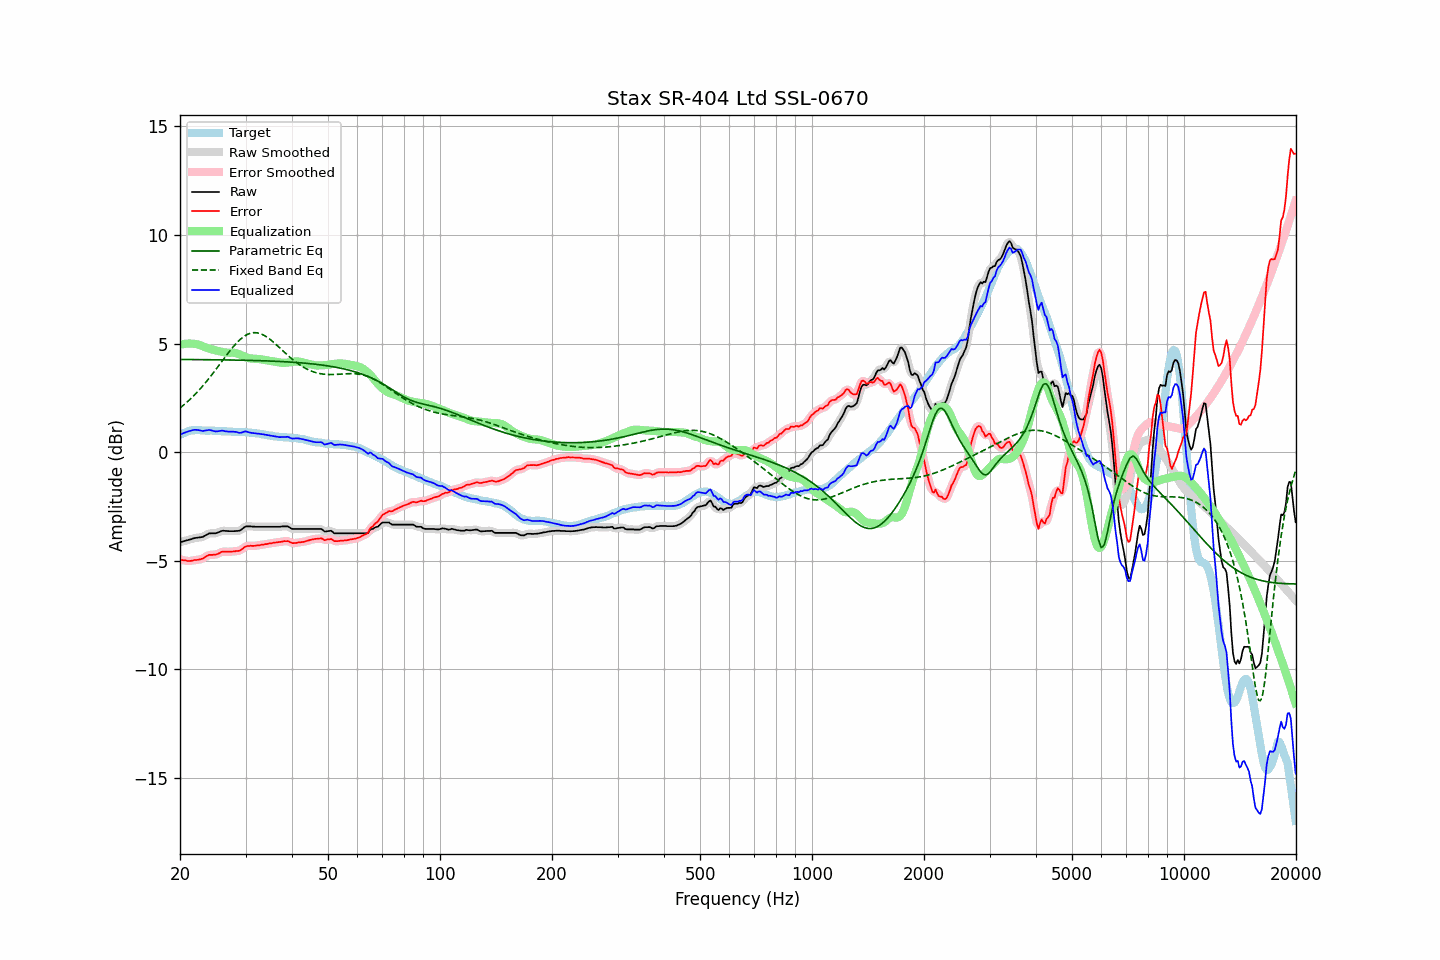

Data behind this chart, as committed beside it:
frequency, raw, error, smoothed, error_smoothed, equalization, parametric_eq, fixed_band_eq, equalized_raw, equalized_smoothed, target
20.00, -4.15, -4.94, -4.15, -4.94, 4.94, 4.27, 2.03, 0.80, 0.80, 0.79
20.20, -4.13, -4.96, -4.13, -4.96, 4.96, 4.27, 2.09, 0.83, 0.83, 0.83
20.40, -4.11, -4.98, -4.11, -4.97, 4.97, 4.27, 2.15, 0.87, 0.87, 0.87
20.61, -4.09, -4.98, -4.09, -4.99, 4.99, 4.26, 2.22, 0.90, 0.90, 0.89
20.81, -4.07, -5.00, -4.07, -5.00, 4.99, 4.26, 2.28, 0.93, 0.93, 0.93
21.02, -4.05, -5.02, -4.05, -5.01, 5.00, 4.26, 2.35, 0.95, 0.95, 0.97
21.23, -4.03, -5.01, -4.03, -5.01, 5.00, 4.26, 2.41, 0.97, 0.97, 0.98
21.44, -4.01, -5.01, -4.00, -5.00, 5.00, 4.26, 2.48, 0.99, 1.00, 1.00
21.66, -3.98, -4.99, -3.98, -4.99, 4.99, 4.26, 2.56, 1.02, 1.01, 1.01
21.87, -3.96, -4.97, -3.96, -4.97, 4.98, 4.26, 2.63, 1.03, 1.03, 1.01
22.09, -3.95, -4.96, -3.94, -4.96, 4.97, 4.26, 2.71, 1.03, 1.03, 1.02
22.31, -3.94, -4.95, -3.94, -4.95, 4.96, 4.26, 2.79, 1.02, 1.02, 1.02
22.54, -3.93, -4.94, -3.93, -4.94, 4.93, 4.26, 2.87, 1.01, 1.00, 1.02
22.76, -3.92, -4.92, -3.92, -4.93, 4.91, 4.26, 2.95, 0.99, 0.99, 1.01
22.99, -3.91, -4.90, -3.90, -4.90, 4.88, 4.26, 3.03, 0.97, 0.98, 1.00
23.22, -3.87, -4.86, -3.87, -4.86, 4.85, 4.26, 3.12, 0.98, 0.98, 1.00
23.45, -3.83, -4.81, -3.83, -4.81, 4.82, 4.26, 3.21, 0.99, 0.99, 0.99
23.69, -3.79, -4.77, -3.78, -4.77, 4.79, 4.26, 3.30, 1.01, 1.01, 0.99
23.92, -3.75, -4.73, -3.75, -4.74, 4.77, 4.26, 3.39, 1.02, 1.02, 0.98
24.16, -3.74, -4.73, -3.74, -4.73, 4.75, 4.25, 3.49, 1.01, 1.01, 0.99
24.40, -3.74, -4.73, -3.73, -4.72, 4.73, 4.25, 3.58, 0.99, 0.99, 0.99
24.65, -3.74, -4.72, -3.74, -4.72, 4.71, 4.25, 3.68, 0.97, 0.97, 0.98
24.89, -3.74, -4.72, -3.73, -4.71, 4.69, 4.25, 3.77, 0.95, 0.96, 0.98
25.14, -3.72, -4.70, -3.71, -4.70, 4.67, 4.25, 3.87, 0.96, 0.96, 0.98
25.39, -3.69, -4.67, -3.69, -4.66, 4.65, 4.25, 3.97, 0.97, 0.97, 0.98
25.65, -3.66, -4.63, -3.65, -4.63, 4.64, 4.25, 4.07, 0.98, 0.98, 0.97
25.91, -3.63, -4.59, -3.63, -4.60, 4.62, 4.25, 4.17, 0.99, 0.99, 0.96
26.16, -3.62, -4.58, -3.62, -4.58, 4.60, 4.25, 4.27, 0.99, 0.98, 0.96
26.43, -3.63, -4.58, -3.62, -4.58, 4.59, 4.25, 4.37, 0.96, 0.97, 0.96
26.69, -3.63, -4.58, -3.63, -4.58, 4.58, 4.25, 4.47, 0.95, 0.95, 0.96
26.96, -3.64, -4.58, -3.63, -4.59, 4.58, 4.24, 4.57, 0.94, 0.94, 0.95
27.23, -3.64, -4.58, -3.64, -4.58, 4.58, 4.24, 4.66, 0.94, 0.94, 0.95
27.50, -3.64, -4.58, -3.64, -4.58, 4.58, 4.24, 4.75, 0.94, 0.94, 0.95
27.77, -3.64, -4.57, -3.64, -4.57, 4.58, 4.24, 4.84, 0.94, 0.94, 0.93
28.05, -3.64, -4.57, -3.63, -4.56, 4.57, 4.24, 4.93, 0.93, 0.94, 0.93
28.33, -3.63, -4.55, -3.63, -4.56, 4.56, 4.24, 5.01, 0.93, 0.92, 0.92
28.62, -3.63, -4.55, -3.63, -4.55, 4.53, 4.24, 5.09, 0.91, 0.90, 0.92
28.90, -3.62, -4.54, -3.61, -4.53, 4.50, 4.23, 5.16, 0.89, 0.89, 0.92
29.19, -3.58, -4.50, -3.57, -4.49, 4.47, 4.23, 5.22, 0.89, 0.90, 0.92
29.48, -3.52, -4.44, -3.52, -4.44, 4.44, 4.23, 5.28, 0.92, 0.92, 0.93
29.78, -3.46, -4.37, -3.46, -4.38, 4.40, 4.23, 5.34, 0.95, 0.94, 0.92
30.08, -3.42, -4.34, -3.43, -4.35, 4.37, 4.23, 5.38, 0.96, 0.95, 0.93
30.38, -3.42, -4.32, -3.41, -4.32, 4.35, 4.23, 5.42, 0.93, 0.94, 0.91
30.68, -3.42, -4.32, -3.41, -4.31, 4.33, 4.22, 5.45, 0.91, 0.91, 0.90
30.99, -3.42, -4.31, -3.42, -4.31, 4.31, 4.22, 5.48, 0.90, 0.89, 0.89
31.30, -3.43, -4.32, -3.42, -4.31, 4.30, 4.22, 5.49, 0.88, 0.88, 0.89
31.61, -3.43, -4.32, -3.43, -4.31, 4.30, 4.22, 5.50, 0.87, 0.87, 0.89
31.93, -3.44, -4.30, -3.43, -4.31, 4.30, 4.22, 5.50, 0.86, 0.86, 0.87
32.24, -3.44, -4.29, -3.44, -4.30, 4.29, 4.21, 5.49, 0.86, 0.86, 0.86
32.57, -3.44, -4.29, -3.44, -4.29, 4.29, 4.21, 5.48, 0.85, 0.85, 0.85
32.89, -3.44, -4.28, -3.44, -4.28, 4.28, 4.21, 5.45, 0.84, 0.84, 0.84
33.22, -3.44, -4.26, -3.44, -4.26, 4.26, 4.21, 5.42, 0.83, 0.83, 0.82
33.55, -3.44, -4.26, -3.44, -4.25, 4.25, 4.21, 5.39, 0.82, 0.82, 0.82
33.89, -3.44, -4.23, -3.44, -4.24, 4.24, 4.20, 5.35, 0.80, 0.80, 0.80
34.23, -3.44, -4.23, -3.44, -4.23, 4.23, 4.20, 5.30, 0.79, 0.79, 0.80
34.57, -3.44, -4.21, -3.44, -4.21, 4.21, 4.20, 5.25, 0.78, 0.78, 0.77
34.92, -3.44, -4.20, -3.44, -4.20, 4.20, 4.19, 5.19, 0.76, 0.76, 0.76
35.27, -3.44, -4.20, -3.44, -4.19, 4.19, 4.19, 5.13, 0.75, 0.75, 0.76
35.62, -3.44, -4.17, -3.44, -4.18, 4.18, 4.19, 5.07, 0.74, 0.74, 0.74
35.97, -3.44, -4.16, -3.44, -4.17, 4.17, 4.18, 5.01, 0.73, 0.73, 0.72
... 635 more rows
